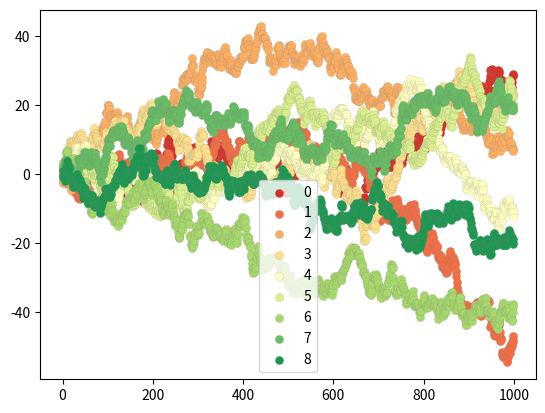

Reproduce this figure in Python.
import matplotlib as mpl
import matplotlib.pyplot as plt
import numpy as np

# Red Yellow Green diverging colormap
red_yellow_green = ['#d73027', '#f46d43', '#fdae61',
                    '#fee08b', '#ffffbf', '#d9ef8b',
                    '#a6d96a', '#66bd63', '#1a9850']

sample_size = 1000
fig, ax = plt.subplots(1)

for i in range(9):
    y = np.random.normal(size=sample_size).cumsum()
    x = np.arange(sample_size)
    ax.scatter(x, y, label=str(i), linewidth=0.1, edgecolors='grey', 
               facecolor=red_yellow_green[i])

ax.legend()
plt.show()
